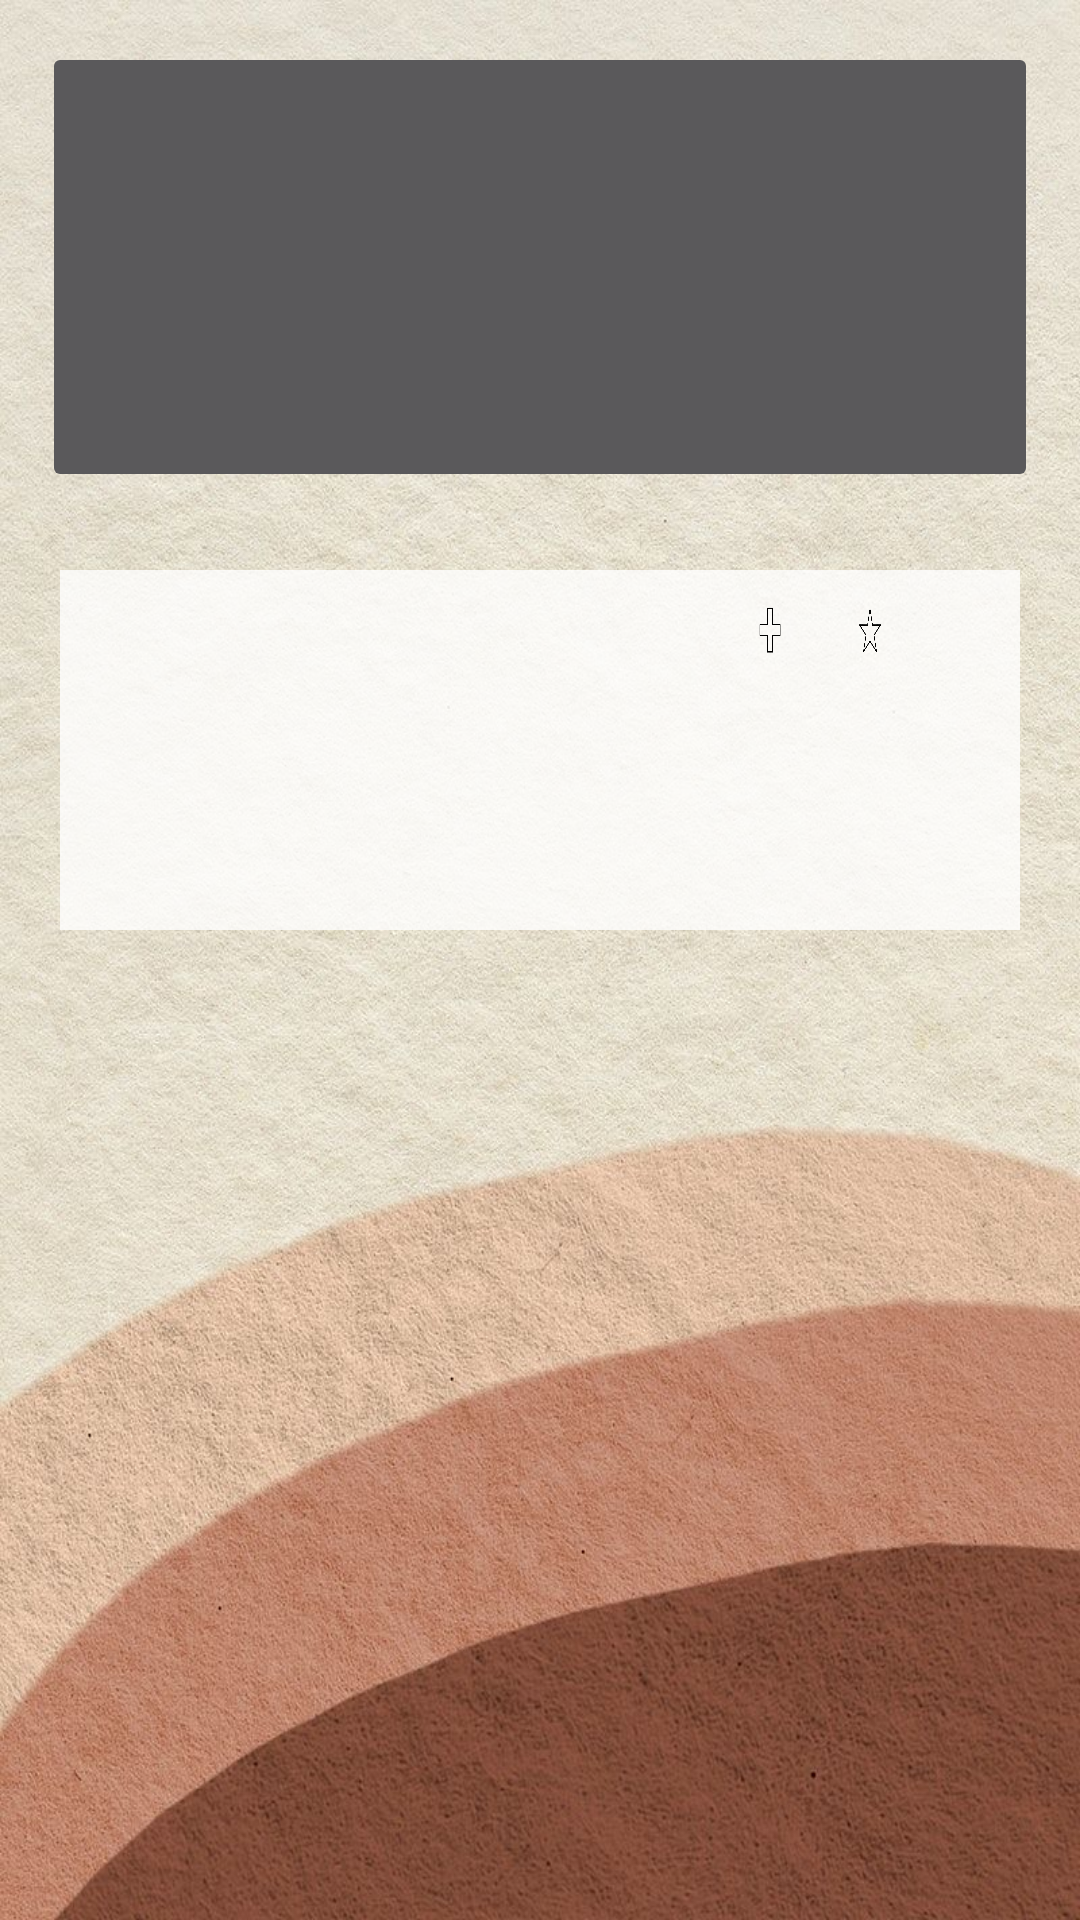

Android layout source for this screen:
<!-- AndroidManifest.xml: activity theme LoadTheme -->
<!-- res/layout/activity_favourites.xml -->
<?xml version="1.0" encoding="utf-8"?>
<LinearLayout xmlns:android="http://schemas.android.com/apk/res/android"
    xmlns:tools="http://schemas.android.com/tools"
    android:layout_width="wrap_content"
    android:layout_height="wrap_content"
    android:orientation="vertical"
    android:padding="4dp"
    android:id="@+id/favourite_row">


    <ImageButton
        android:id="@+id/activity_pic"
        android:layout_width="match_parent"
        android:layout_height="150dp"
        android:gravity="center"
        android:layout_margin="10dp"
        android:scaleType="centerCrop"
        android:src="@drawable/etkezes"/>

    <LinearLayout
        android:layout_width="match_parent"
        android:layout_height="wrap_content"
        android:layout_gravity="center_vertical"
        android:layout_margin="16dp"
        android:weightSum="4.5"
        android:orientation="horizontal"
        android:background="@color/white2">

        <LinearLayout
            android:layout_width="0dp"
            android:layout_height="100dp"
            android:layout_gravity="center_vertical"
            android:layout_weight="2.5"
            android:orientation="vertical"
            android:layout_margin="10dp">
            <TextView
                android:id="@+id/activity_name"
                android:layout_width="250dp"
                android:layout_weight="1.5"
                android:layout_height="0dp"
                android:textColor="@color/nice"
                android:textSize="20sp" />
            <TextView
                android:id="@+id/activity_parti"
                android:layout_width="250dp"
                android:layout_height="0dp"
                android:layout_weight="1.5"
                android:textColor="@color/black2" />

            <TextView
                android:id="@+id/activity_date"
                android:layout_width="250dp"
                android:layout_height="0dp"
                android:layout_weight="1.5"
                android:textColor="@color/black2" />
        </LinearLayout>

        <ImageButton
            android:id="@+id/ibMore"
            style="@style/Widget.AppCompat.Button.Borderless"
            android:layout_width="0dp"
            android:layout_height="40dp"
            android:layout_weight="0.5"
            android:scaleType="fitXY"
            android:clickable="true"
            android:src="@drawable/more"
            android:focusable="true" />
        <ImageButton
            android:id="@+id/ibPlus"
            style="@style/Widget.AppCompat.Button.Borderless"
            android:layout_width="0dp"
            android:layout_height="40dp"
            android:layout_weight="0.5"
            android:scaleType="fitXY"
            android:src="@drawable/plus" />

        <ImageButton
            android:id="@+id/ibFavourite"
            style="@style/Widget.AppCompat.Button.Borderless"
            android:layout_width="0dp"
            android:layout_weight="0.5"
            android:layout_height="40dp"
            android:scaleType="fitXY"
            android:src="@drawable/star2" />
    </LinearLayout>
</LinearLayout>
<!-- resources referenced by this layout -->
<resources>
  <color name="black2">#606366</color>
  <color name="nice">#96705b</color>
  <color name="white2">#CCFFFFFF</color>
  <!-- drawable plus: png bitmap (drawable, 7435 bytes) -->
  <!-- drawable star2: png bitmap (drawable, 27025 bytes) -->
  <style name="LoadTheme" parent="Theme.AppCompat.NoActionBar">
          <item name="android:windowBackground">@drawable/load_background</item>
      </style>
  <!-- drawable load_background (drawable) -->
  <?xml version="1.0" encoding="utf-8"?>
  <layer-list xmlns:android="http://schemas.android.com/apk/res/android">
  
      <item>
          <bitmap
              android:gravity="fill_horizontal|clip_vertical"
              android:src="@drawable/backg"/>
      </item>
      <rotate
          xmlns:android="http://schemas.android.com/apk/res/android"
          android:fromDegrees="0"
          android:toDegrees="360"
          android:pivotX="50%"
          android:pivotY="90%"
          android:repeatCount="infinite"
          android:duration="1200" />
  
  </layer-list>
  <!-- drawable backg: jpg bitmap (drawable, 200228 bytes) -->
</resources>
